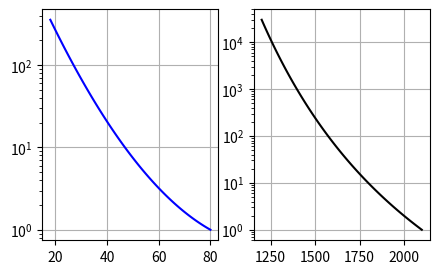

Recreate this plot in Python.
import numpy as np
import matplotlib.pyplot as plt

# ---------------- Plot viscosity --------------------------
T_model = np.linspace(1200, 2100, 100)
T_LB = np.linspace(18,80,100)

A = 7.72
B = -0.18
C = 0.00087

R_gas=8.314462618
E_act = 240e3

A_eta = 1e21/np.exp(E_act/(R_gas * 1600))

eta_LB = np.exp(A+B*T_LB+C*T_LB**2)

eta_model = A_eta * np.exp(E_act/(R_gas * T_model))

fig, ax = plt.subplots(1,2)
fig.set_size_inches(5,3)
ax[0].plot(T_LB, eta_LB/np.min(eta_LB), color='b')
ax[1].plot(T_model, eta_model/np.min(eta_model),color='k')
ax[0].set_yscale('log')
ax[1].set_yscale('log')
ax[0].grid()
ax[1].grid()
plt.show()
plt.clf()
plt.close()
